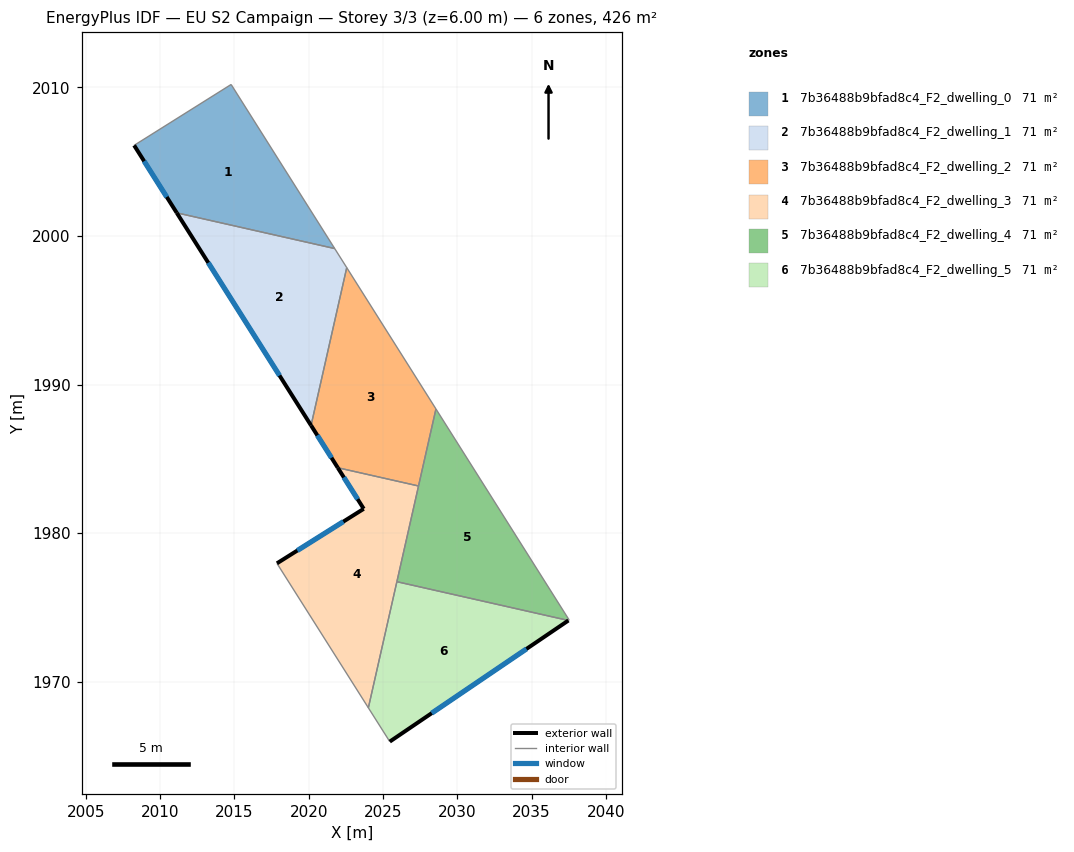
=== STOREY PLAN SPEC (per zone: floor XY polygon, exterior-wall plan segments, windows/doors) ===
zone 1: 7b36488b9bfad8c4_F2_dwelling_0  (71.0 m²)
  floor: (2014.78, 2010.20) (2021.75, 1999.15) (2011.12, 2001.56) (2008.25, 2006.10)
  exterior wall: (2008.25, 2006.10) – (2011.12, 2001.56)  [5.4 m]
    window: (2008.93, 2005.03) – (2010.45, 2002.62)  [4.5 m²]
  interior walls: 3
zone 2: 7b36488b9bfad8c4_F2_dwelling_1  (71.0 m²)
  floor: (2021.75, 1999.15) (2022.56, 1997.87) (2020.16, 1987.25) (2011.12, 2001.56)
  exterior wall: (2011.12, 2001.56) – (2020.16, 1987.25)  [16.9 m]
    window: (2013.24, 1998.20) – (2018.04, 1990.61)  [14.3 m²]
  interior walls: 3
zone 3: 7b36488b9bfad8c4_F2_dwelling_2  (71.1 m²)
  floor: (2022.56, 1997.87) (2028.56, 1988.36) (2027.39, 1983.18) (2021.96, 1984.41) (2020.16, 1987.25)
  exterior wall: (2020.16, 1987.25) – (2021.96, 1984.41)  [3.4 m]
    window: (2020.58, 1986.58) – (2021.53, 1985.07)  [2.8 m²]
  interior walls: 4
zone 4: 7b36488b9bfad8c4_F2_dwelling_3  (71.0 m²)
  floor: (2027.39, 1983.18) (2024.01, 1968.25) (2017.86, 1977.97) (2023.70, 1981.64) (2021.96, 1984.41)
  exterior wall: (2023.70, 1981.64) – (2017.86, 1977.97)  [6.9 m]
    window: (2022.33, 1980.78) – (2019.23, 1978.83)  [5.8 m²]
  exterior wall: (2021.96, 1984.41) – (2023.70, 1981.64)  [3.3 m]
    window: (2022.37, 1983.76) – (2023.29, 1982.29)  [2.8 m²]
  interior walls: 4
zone 5: 7b36488b9bfad8c4_F2_dwelling_4  (71.0 m²)
  floor: (2028.56, 1988.36) (2037.53, 1974.16) (2037.48, 1974.13) (2025.93, 1976.74)
  interior walls: 5
zone 6: 7b36488b9bfad8c4_F2_dwelling_5  (71.0 m²)
  floor: (2037.48, 1974.13) (2025.45, 1965.97) (2024.01, 1968.25) (2025.93, 1976.74)
  exterior wall: (2025.45, 1965.97) – (2037.48, 1974.13)  [14.5 m]
    window: (2028.28, 1967.89) – (2034.65, 1972.21)  [12.3 m²]
  interior walls: 3

=== DERIVED (storey summary) ===
Building: EU S2 Campaign
Storey: 3 of 3  (floor level z = 6.00 m)
Storey gross floor area: 426.1 m²
Zones on this storey: 6
  - 7b36488b9bfad8c4_F2_dwelling_0: floor 71.0 m²; exterior wall 5.4 m (16.1 m²); 1 window(s) 4.5 m²; WWR 28.1%
  - 7b36488b9bfad8c4_F2_dwelling_1: floor 71.0 m²; exterior wall 16.9 m (50.8 m²); 1 window(s) 14.3 m²; WWR 28.1%
  - 7b36488b9bfad8c4_F2_dwelling_2: floor 71.1 m²; exterior wall 3.4 m (10.1 m²); 1 window(s) 2.8 m²; WWR 28.1%
  - 7b36488b9bfad8c4_F2_dwelling_3: floor 71.0 m²; exterior wall 10.2 m (30.5 m²); 2 window(s) 8.6 m²; WWR 28.1%
  - 7b36488b9bfad8c4_F2_dwelling_4: floor 71.0 m²
  - 7b36488b9bfad8c4_F2_dwelling_5: floor 71.0 m²; exterior wall 14.5 m (43.6 m²); 1 window(s) 12.3 m²; WWR 28.1%
Zone adjacency (shared interzone walls):
  - 7b36488b9bfad8c4_F2_dwelling_0 ↔ 7b36488b9bfad8c4_F2_dwelling_1
  - 7b36488b9bfad8c4_F2_dwelling_1 ↔ 7b36488b9bfad8c4_F2_dwelling_2
  - 7b36488b9bfad8c4_F2_dwelling_2 ↔ 7b36488b9bfad8c4_F2_dwelling_3
  - 7b36488b9bfad8c4_F2_dwelling_2 ↔ 7b36488b9bfad8c4_F2_dwelling_4
  - 7b36488b9bfad8c4_F2_dwelling_3 ↔ 7b36488b9bfad8c4_F2_dwelling_4
  - 7b36488b9bfad8c4_F2_dwelling_3 ↔ 7b36488b9bfad8c4_F2_dwelling_5
  - 7b36488b9bfad8c4_F2_dwelling_4 ↔ 7b36488b9bfad8c4_F2_dwelling_5